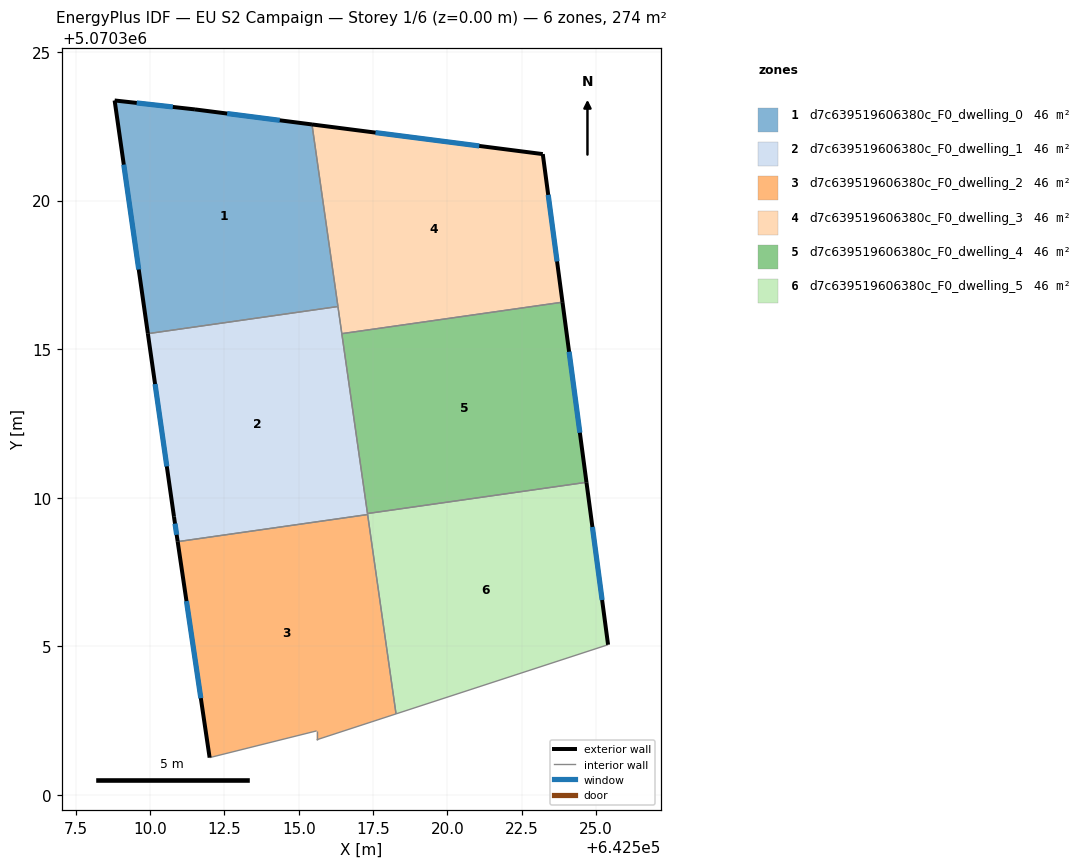
=== STOREY PLAN SPEC (per zone: floor XY polygon, exterior-wall plan segments, windows/doors) ===
zone 1: d7c639519606380c_F0_dwelling_0  (45.7 m²)
  floor: (642515.44, 5070322.56) (642516.32, 5070316.43) (642509.92, 5070315.52) (642508.80, 5070323.37) (642511.51, 5070323.07)
  exterior wall: (642511.51, 5070323.07) – (642508.80, 5070323.37)  [2.7 m]
    window: (642510.76, 5070323.15) – (642509.55, 5070323.29)  [1.6 m²]
  exterior wall: (642515.44, 5070322.56) – (642511.51, 5070323.07)  [4.0 m]
    window: (642514.36, 5070322.70) – (642512.59, 5070322.93)  [2.4 m²]
  exterior wall: (642508.80, 5070323.37) – (642509.92, 5070315.52)  [7.9 m]
    window: (642509.11, 5070321.21) – (642509.61, 5070317.68)  [4.8 m²]
  interior walls: 2
zone 2: d7c639519606380c_F0_dwelling_1  (45.7 m²)
  floor: (642516.32, 5070316.43) (642517.32, 5070309.43) (642510.93, 5070308.52) (642510.80, 5070309.36) (642509.92, 5070315.52)
  exterior wall: (642509.92, 5070315.52) – (642510.80, 5070309.36)  [6.2 m]
    window: (642510.16, 5070313.83) – (642510.56, 5070311.05)  [3.8 m²]
  exterior wall: (642510.80, 5070309.36) – (642510.93, 5070308.52)  [0.8 m]
    window: (642510.84, 5070309.13) – (642510.89, 5070308.75)  [0.5 m²]
  interior walls: 5
zone 3: d7c639519606380c_F0_dwelling_2  (45.7 m²)
  floor: (642517.32, 5070309.43) (642518.27, 5070302.72) (642515.60, 5070301.85) (642515.60, 5070302.15) (642512.00, 5070301.25) (642510.93, 5070308.52)
  exterior wall: (642510.93, 5070308.52) – (642512.00, 5070301.25)  [7.3 m]
    window: (642511.22, 5070306.52) – (642511.70, 5070303.25)  [4.5 m²]
  interior walls: 5
zone 4: d7c639519606380c_F0_dwelling_3  (45.7 m²)
  floor: (642523.21, 5070321.56) (642523.88, 5070316.58) (642516.45, 5070315.52) (642515.44, 5070322.56)
  exterior wall: (642523.21, 5070321.56) – (642515.44, 5070322.56)  [7.8 m]
    window: (642521.08, 5070321.84) – (642517.58, 5070322.29)  [4.7 m²]
  exterior wall: (642523.88, 5070316.58) – (642523.21, 5070321.56)  [5.0 m]
    window: (642523.69, 5070317.95) – (642523.40, 5070320.19)  [3.0 m²]
  interior walls: 3
zone 5: d7c639519606380c_F0_dwelling_4  (45.7 m²)
  floor: (642523.88, 5070316.58) (642524.68, 5070310.52) (642517.31, 5070309.47) (642516.45, 5070315.52)
  exterior wall: (642524.68, 5070310.52) – (642523.88, 5070316.58)  [6.1 m]
    window: (642524.46, 5070312.19) – (642524.10, 5070314.91)  [3.7 m²]
  interior walls: 3
zone 6: d7c639519606380c_F0_dwelling_5  (45.7 m²)
  floor: (642524.68, 5070310.52) (642525.41, 5070305.05) (642518.27, 5070302.72) (642517.31, 5070309.47)
  exterior wall: (642525.41, 5070305.05) – (642524.68, 5070310.52)  [5.5 m]
    window: (642525.21, 5070306.56) – (642524.88, 5070309.01)  [3.3 m²]
  interior walls: 4

=== DERIVED (storey summary) ===
Building: EU S2 Campaign
Storey: 1 of 6  (floor level z = 0.00 m)
Storey gross floor area: 274.2 m²
Zones on this storey: 6
  - d7c639519606380c_F0_dwelling_0: floor 45.7 m²; exterior wall 14.6 m (43.9 m²); 3 window(s) 8.9 m²; WWR 20.2%
  - d7c639519606380c_F0_dwelling_1: floor 45.7 m²; exterior wall 7.1 m (21.2 m²); 2 window(s) 4.3 m²; WWR 20.2%
  - d7c639519606380c_F0_dwelling_2: floor 45.7 m²; exterior wall 7.3 m (22.0 m²); 1 window(s) 4.5 m²; WWR 20.2%
  - d7c639519606380c_F0_dwelling_3: floor 45.7 m²; exterior wall 12.9 m (38.6 m²); 2 window(s) 7.8 m²; WWR 20.2%
  - d7c639519606380c_F0_dwelling_4: floor 45.7 m²; exterior wall 6.1 m (18.3 m²); 1 window(s) 3.7 m²; WWR 20.2%
  - d7c639519606380c_F0_dwelling_5: floor 45.7 m²; exterior wall 5.5 m (16.5 m²); 1 window(s) 3.3 m²; WWR 20.2%
Zone adjacency (shared interzone walls):
  - d7c639519606380c_F0_dwelling_0 ↔ d7c639519606380c_F0_dwelling_1
  - d7c639519606380c_F0_dwelling_0 ↔ d7c639519606380c_F0_dwelling_3
  - d7c639519606380c_F0_dwelling_1 ↔ d7c639519606380c_F0_dwelling_2
  - d7c639519606380c_F0_dwelling_1 ↔ d7c639519606380c_F0_dwelling_3
  - d7c639519606380c_F0_dwelling_1 ↔ d7c639519606380c_F0_dwelling_4
  - d7c639519606380c_F0_dwelling_1 ↔ d7c639519606380c_F0_dwelling_5
  - d7c639519606380c_F0_dwelling_2 ↔ d7c639519606380c_F0_dwelling_5
  - d7c639519606380c_F0_dwelling_3 ↔ d7c639519606380c_F0_dwelling_4
  - d7c639519606380c_F0_dwelling_4 ↔ d7c639519606380c_F0_dwelling_5